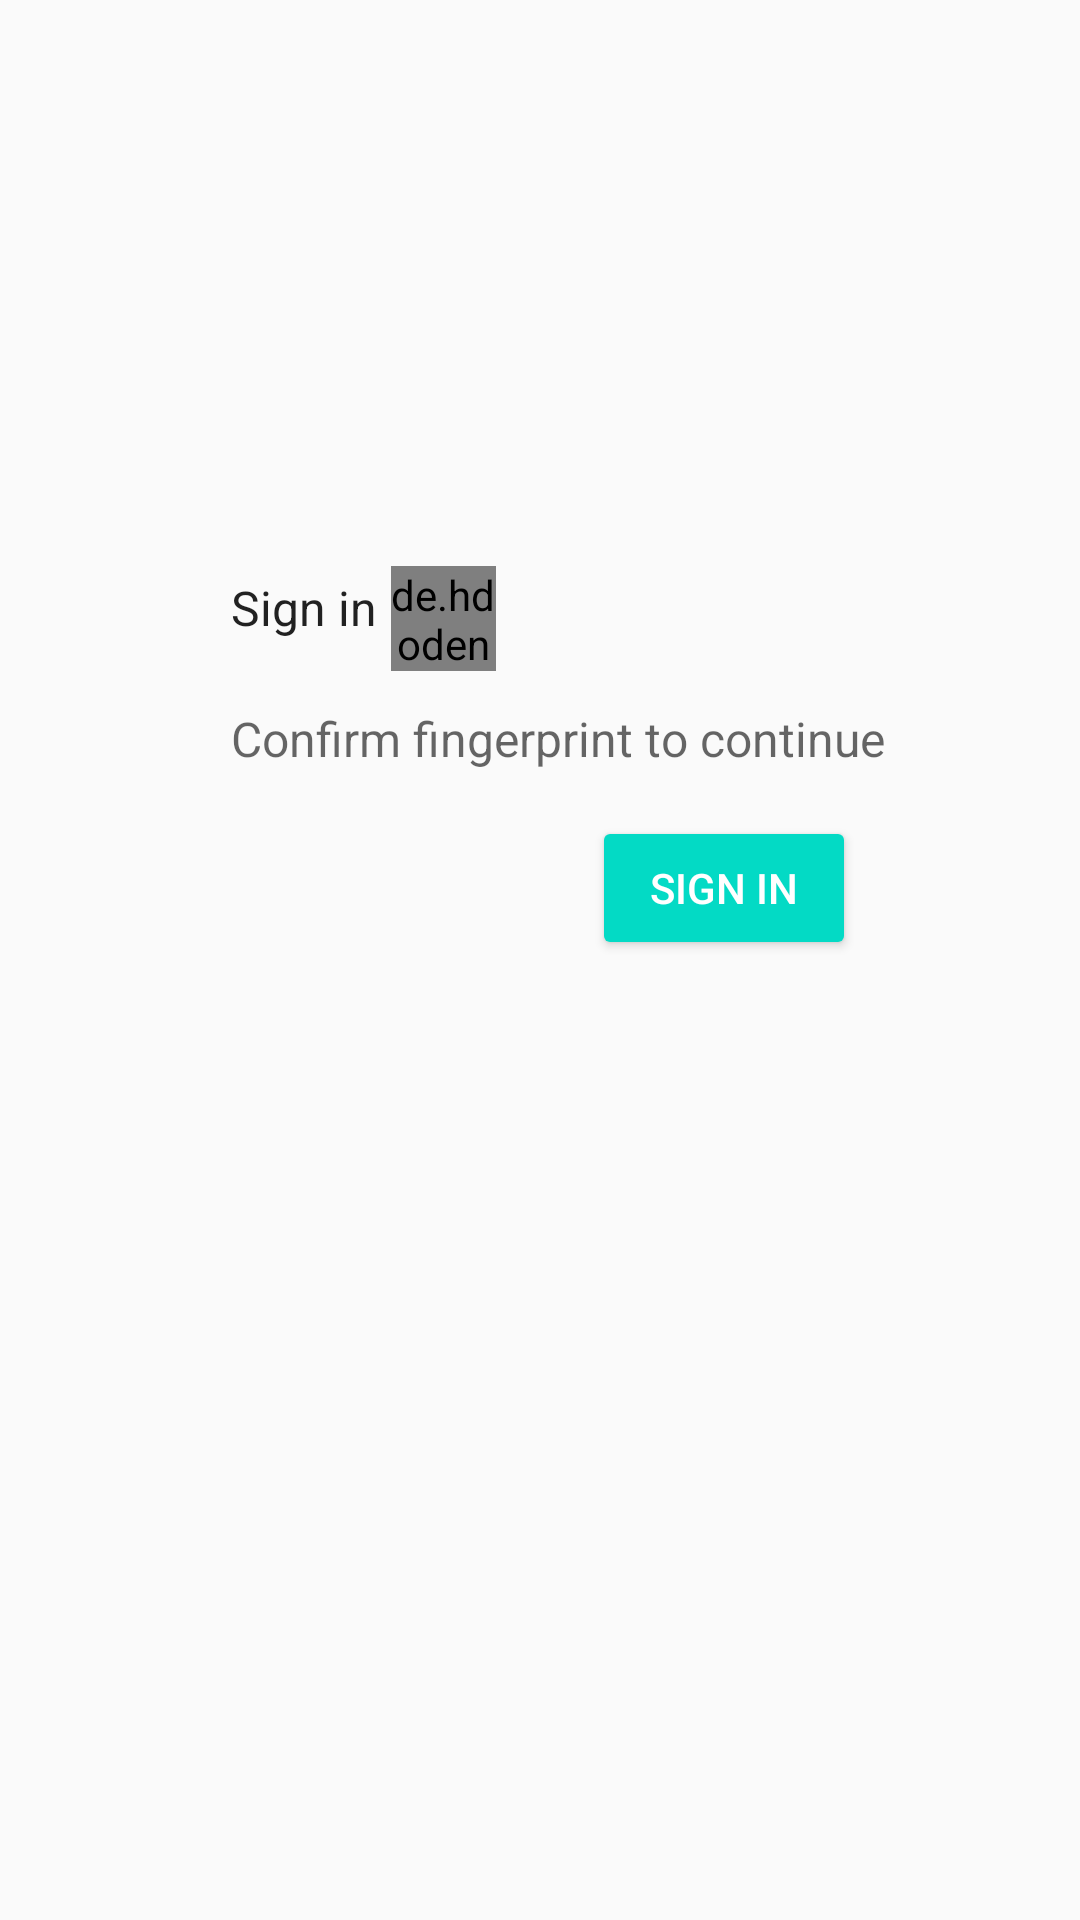

Produce the Android XML layout that renders to this screen, including the resource entries it uses.
<!-- AndroidManifest.xml: activity theme AppTheme.NoActionBar -->
<!-- res/layout/activity_auth.xml -->
<?xml version="1.0" encoding="utf-8"?>
<android.support.constraint.ConstraintLayout xmlns:android="http://schemas.android.com/apk/res/android"
    xmlns:tools="http://schemas.android.com/tools"
    android:layout_width="match_parent"
    android:layout_height="match_parent"
    xmlns:app="http://schemas.android.com/apk/res-auto"
    android:orientation="vertical">

    <TextView
        android:layout_width="wrap_content"
        android:layout_height="wrap_content"
        android:text="@string/sign_in"
        android:textAppearance="@android:style/TextAppearance.Material.Headline"
        android:textSize="@dimen/text_size_normal"
        app:layout_constraintBottom_toBottomOf="parent"
        app:layout_constraintHorizontal_bias="0.247"
        app:layout_constraintLeft_toLeftOf="parent"
        app:layout_constraintRight_toRightOf="parent"
        app:layout_constraintTop_toTopOf="parent"
        app:layout_constraintVertical_bias="0.31"
        android:id="@+id/sign_in"/>

    <TextView
        android:layout_width="wrap_content"
        android:layout_height="wrap_content"
        android:layout_marginTop="16dp"
        android:text="@string/confirm_fingerprint_to_continue"
        android:textAppearance="@android:style/TextAppearance.Material.Body1"
        android:textColor="?android:attr/textColorSecondary"
        android:textSize="@dimen/text_size_normal"
        app:layout_constraintHorizontal_bias="0"
        app:layout_constraintBottom_toBottomOf="parent"
        app:layout_constraintLeft_toLeftOf="@id/sign_in"
        app:layout_constraintRight_toRightOf="parent"
        app:layout_constraintTop_toTopOf="parent"
        app:layout_constraintVertical_bias="0.364" />


    <Button
        android:id="@+id/btn_auth"
        style="@android:style/Widget.Material.Button.Colored"
        android:layout_width="wrap_content"
        android:layout_height="wrap_content"
        android:layout_gravity="end"
        android:layout_marginTop="8dp"
        android:text="@string/sign_in"
        android:textColor="?android:attr/textColorPrimaryInverse"
        app:layout_constraintBottom_toBottomOf="parent"
        app:layout_constraintHorizontal_bias="0.726"
        app:layout_constraintLeft_toLeftOf="parent"
        app:layout_constraintRight_toRightOf="parent"
        app:layout_constraintTop_toTopOf="parent"
        app:layout_constraintVertical_bias="0.452" />

    <de.hdodenhof.circleimageview.CircleImageView
        android:layout_width="35dp"
        android:layout_height="35dp"
        android:src="@drawable/bg_fingerprint"
        app:civ_border_width="1dp"
        app:layout_constraintBottom_toBottomOf="parent"
        app:layout_constraintHorizontal_bias="0.401"
        app:layout_constraintLeft_toLeftOf="parent"
        app:layout_constraintRight_toRightOf="parent"
        app:layout_constraintTop_toTopOf="parent"
        app:layout_constraintVertical_bias="0.312" />


    <de.hdodenhof.circleimageview.CircleImageView
        android:layout_width="35dp"
        android:layout_height="35dp"
        android:src="@drawable/ic_fingerprint"
        app:civ_border_width="1dp"
        app:layout_constraintBottom_toBottomOf="parent"
        app:layout_constraintHorizontal_bias="0.401"
        app:layout_constraintLeft_toLeftOf="parent"
        app:layout_constraintRight_toRightOf="parent"
        app:layout_constraintTop_toTopOf="parent"
        app:layout_constraintVertical_bias="0.312" />

</android.support.constraint.ConstraintLayout>
<!-- resources referenced by this layout -->
<resources>
  <dimen name="text_size_normal">16sp</dimen>
  <string name="confirm_fingerprint_to_continue">Confirm fingerprint to continue</string>
  <string name="sign_in">Sign in</string>
  <style name="AppTheme.NoActionBar">
          <item name="windowActionBar">false</item>
          <item name="windowNoTitle">true</item>
      </style>
</resources>
